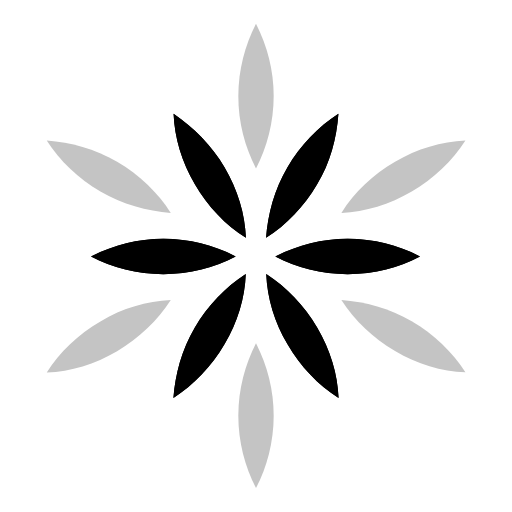
t = 0.00 s
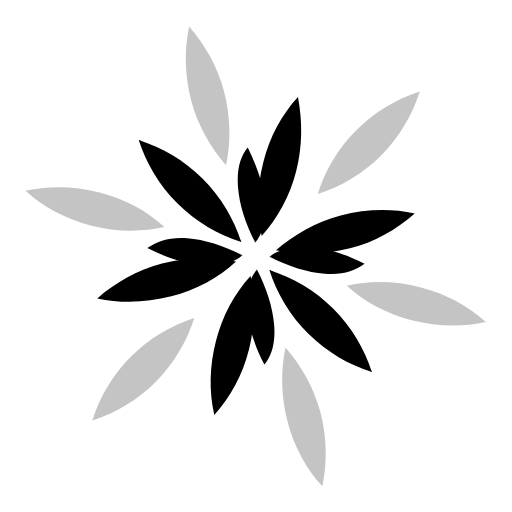
t = 1.25 s
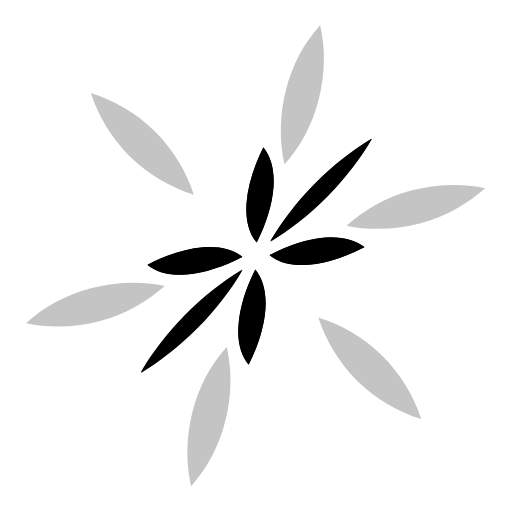
t = 3.75 s
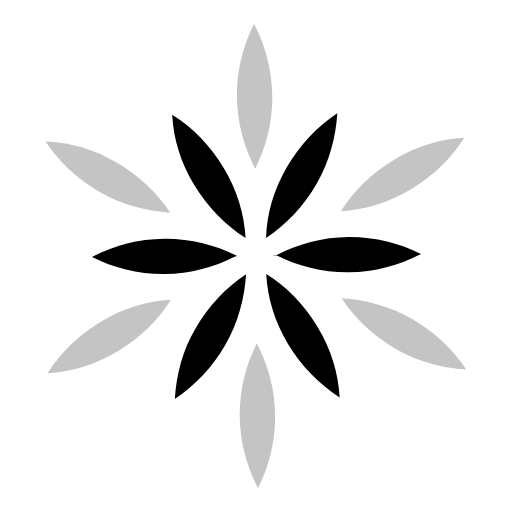
t = 5.00 s
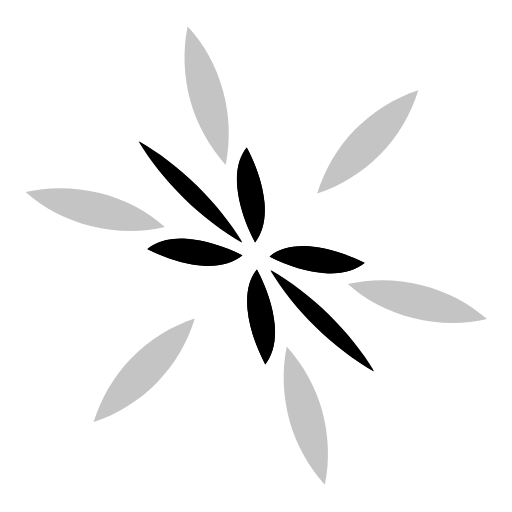
t = 6.25 s
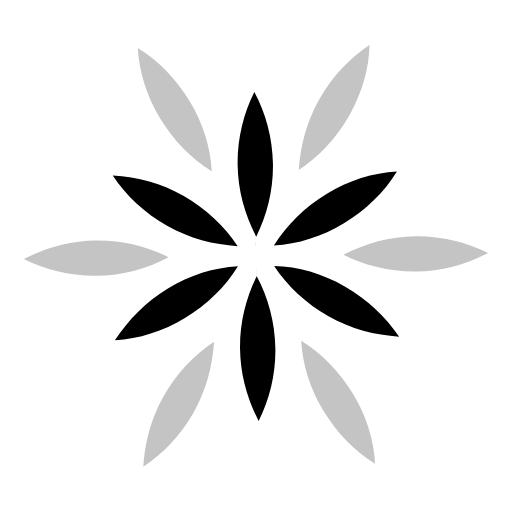
t = 7.50 s

The animated SVG that drew these frames (rendered in a browser with its animation timeline set to each time). Animation: 3 SMIL elements (animateTransform=3); one cycle of 10.00 s, repeats indefinitely.

<?xml version="1.0" encoding="utf-8"?>
<!-- Generator: Adobe Illustrator 23.0.2, SVG Export Plug-In . SVG Version: 6.00 Build 0)  -->
<svg version="1.1" id="Layer_1" xmlns="http://www.w3.org/2000/svg" xmlns:xlink="http://www.w3.org/1999/xlink" x="0px" y="0px"
	 viewBox="0 0 310 310" style="enable-background:new 0 0 310 310;" xml:space="preserve">
	<style type="text/css">
		.st0{fill:#C4C4C4;}
	</style>
	<animateTransform
		xlink:href="#logo"
		attributeName="transform"
		type="rotate"
		from="0 155 155"
		to="359 155 155"
		values="0 155 155; 359 155 155"
		keyTimes="0; 1"
		dur="10s"
		repeatCount="indefinite"/>

	<animateTransform
		xlink:href="#int"
		attributeName="transform"
		type="scale"
		additive="sum"
		from="1 1"
		to="1 -1"
		begin="2.5s"
		dur="5s"
		repeatCount="indefinite">
	</animateTransform>

	<animateTransform
		xlink:href="#int-z"
		attributeName="transform"
		type="scale"
		additive="sum"
		from="1 1"
		to="1 -1"
		begin="0s"
		dur="5s"
		repeatCount="indefinite">
	</animateTransform>

	<g id="logo">
		<g id="ext">
			<path class="st0" d="M281.8,85.1c-14.6,0.6-29.2,5-42.6,12.9c-13.5,7.9-24.7,18.5-32.5,30.9c14.6-0.6,29.2-5,42.6-12.9
				C262.7,108.1,273.9,97.5,281.8,85.1z"/>
			<path class="st0" d="M103.4,181.7c-14.6,0.6-29.2,5-42.6,12.9c-13.5,7.9-24.7,18.5-32.5,30.9c14.6-0.6,29.2-5,42.6-12.9
				C84.3,204.7,95.5,194,103.4,181.7z"/>
			<path class="st0" d="M281.8,225.4c-7.9-12.3-19.1-23-32.5-30.9c-13.5-7.9-28.1-11.8-42.6-12.9c7.9,12.3,19.1,23,32.5,30.9
				C252.6,220.4,267.2,224.9,281.8,225.4z"/>
			<path class="st0" d="M103.4,128.9c-7.9-12.3-19.1-23-32.5-30.9c-13.5-7.9-28.1-11.8-42.6-12.9c7.9,12.3,19.1,23,32.5,30.9
				S88.8,127.8,103.4,128.9z"/>
			<path class="st0" d="M155,295.5c6.7-12.9,10.7-28.1,10.7-43.8s-3.9-30.3-10.7-43.8c-6.7,12.9-10.7,28.1-10.7,43.8
				S148.3,282.6,155,295.5z"/>
			<path class="st0" d="M155,102c6.7-12.9,10.7-28.1,10.7-43.8s-3.9-30.3-10.7-43.8c-6.7,12.9-10.7,28.1-10.7,43.8
				C144.3,74.5,148.3,89.1,155,102z"/>
		</g>
		
		<g id="int" transform="translate(0 155)">
			<g transform="translate(0 -155)">
				<path d="M105.1,68.9c0.6,14.6,5,29.2,12.9,42.6c7.9,13.5,18.5,24.7,30.9,32.5c-0.6-14.6-5-29.2-12.9-42.6
					C128.1,88,117.4,77.3,105.1,68.9z"/>
				<path d="M161.2,165.9c0.6,14.6,5,29.2,12.9,42.6c7.9,13.5,18.5,24.7,30.9,32.5c-0.6-14.6-5-29.2-12.9-42.6
					C184.2,185,173.5,173.8,161.2,165.9z"/>
				<path d="M204.9,68.9c-12.3,7.9-23,19.1-30.9,32.5c-7.9,13.5-11.8,28.1-12.9,42.6c12.3-7.9,23-19.1,30.9-32.5
					C199.9,98.6,203.8,84,204.9,68.9z"/>
				<path d="M148.8,165.9c-12.3,7.9-23,19.1-30.9,32.5c-7.9,13.5-11.8,28.1-12.9,42.6c12.3-7.9,23-19.1,30.9-32.5
					C143.8,195.1,148.3,180.5,148.8,165.9z"/>
				<path d="M254.3,155.3c-12.9-6.7-28.1-10.7-43.8-10.7s-30.3,3.9-43.8,10.7c12.9,6.7,28.1,10.7,43.8,10.7
					C226.8,165.9,241.4,162,254.3,155.3z"/>
				<path d="M142.7,155.3c-12.9-6.7-28.1-10.7-43.8-10.7s-30.3,3.9-43.8,10.7c12.9,6.7,28.1,10.7,43.8,10.7S129.8,162,142.7,155.3z"/>
			</g>
		</g>
		
		<g id="int-z" transform="translate(0 155)">
			<g transform="translate(0 -155)">
				<path d="M105.1,68.9c0.6,14.6,5,29.2,12.9,42.6c7.9,13.5,18.5,24.7,30.9,32.5c-0.6-14.6-5-29.2-12.9-42.6
					C128.1,88,117.4,77.3,105.1,68.9z"/>
				<path d="M161.2,165.9c0.6,14.6,5,29.2,12.9,42.6c7.9,13.5,18.5,24.7,30.9,32.5c-0.6-14.6-5-29.2-12.9-42.6
					C184.2,185,173.5,173.8,161.2,165.9z"/>
				<path d="M204.9,68.9c-12.3,7.9-23,19.1-30.9,32.5c-7.9,13.5-11.8,28.1-12.9,42.6c12.3-7.9,23-19.1,30.9-32.5
					C199.9,98.6,203.8,84,204.9,68.9z"/>
				<path d="M148.8,165.9c-12.3,7.9-23,19.1-30.9,32.5c-7.9,13.5-11.8,28.1-12.9,42.6c12.3-7.9,23-19.1,30.9-32.5
					C143.8,195.1,148.3,180.5,148.8,165.9z"/>
				<path d="M254.3,155.3c-12.9-6.7-28.1-10.7-43.8-10.7s-30.3,3.9-43.8,10.7c12.9,6.7,28.1,10.7,43.8,10.7
					C226.8,165.9,241.4,162,254.3,155.3z"/>
				<path d="M142.7,155.3c-12.9-6.7-28.1-10.7-43.8-10.7s-30.3,3.9-43.8,10.7c12.9,6.7,28.1,10.7,43.8,10.7S129.8,162,142.7,155.3z"/>
			</g>
		</g>
	</g>
</svg>
